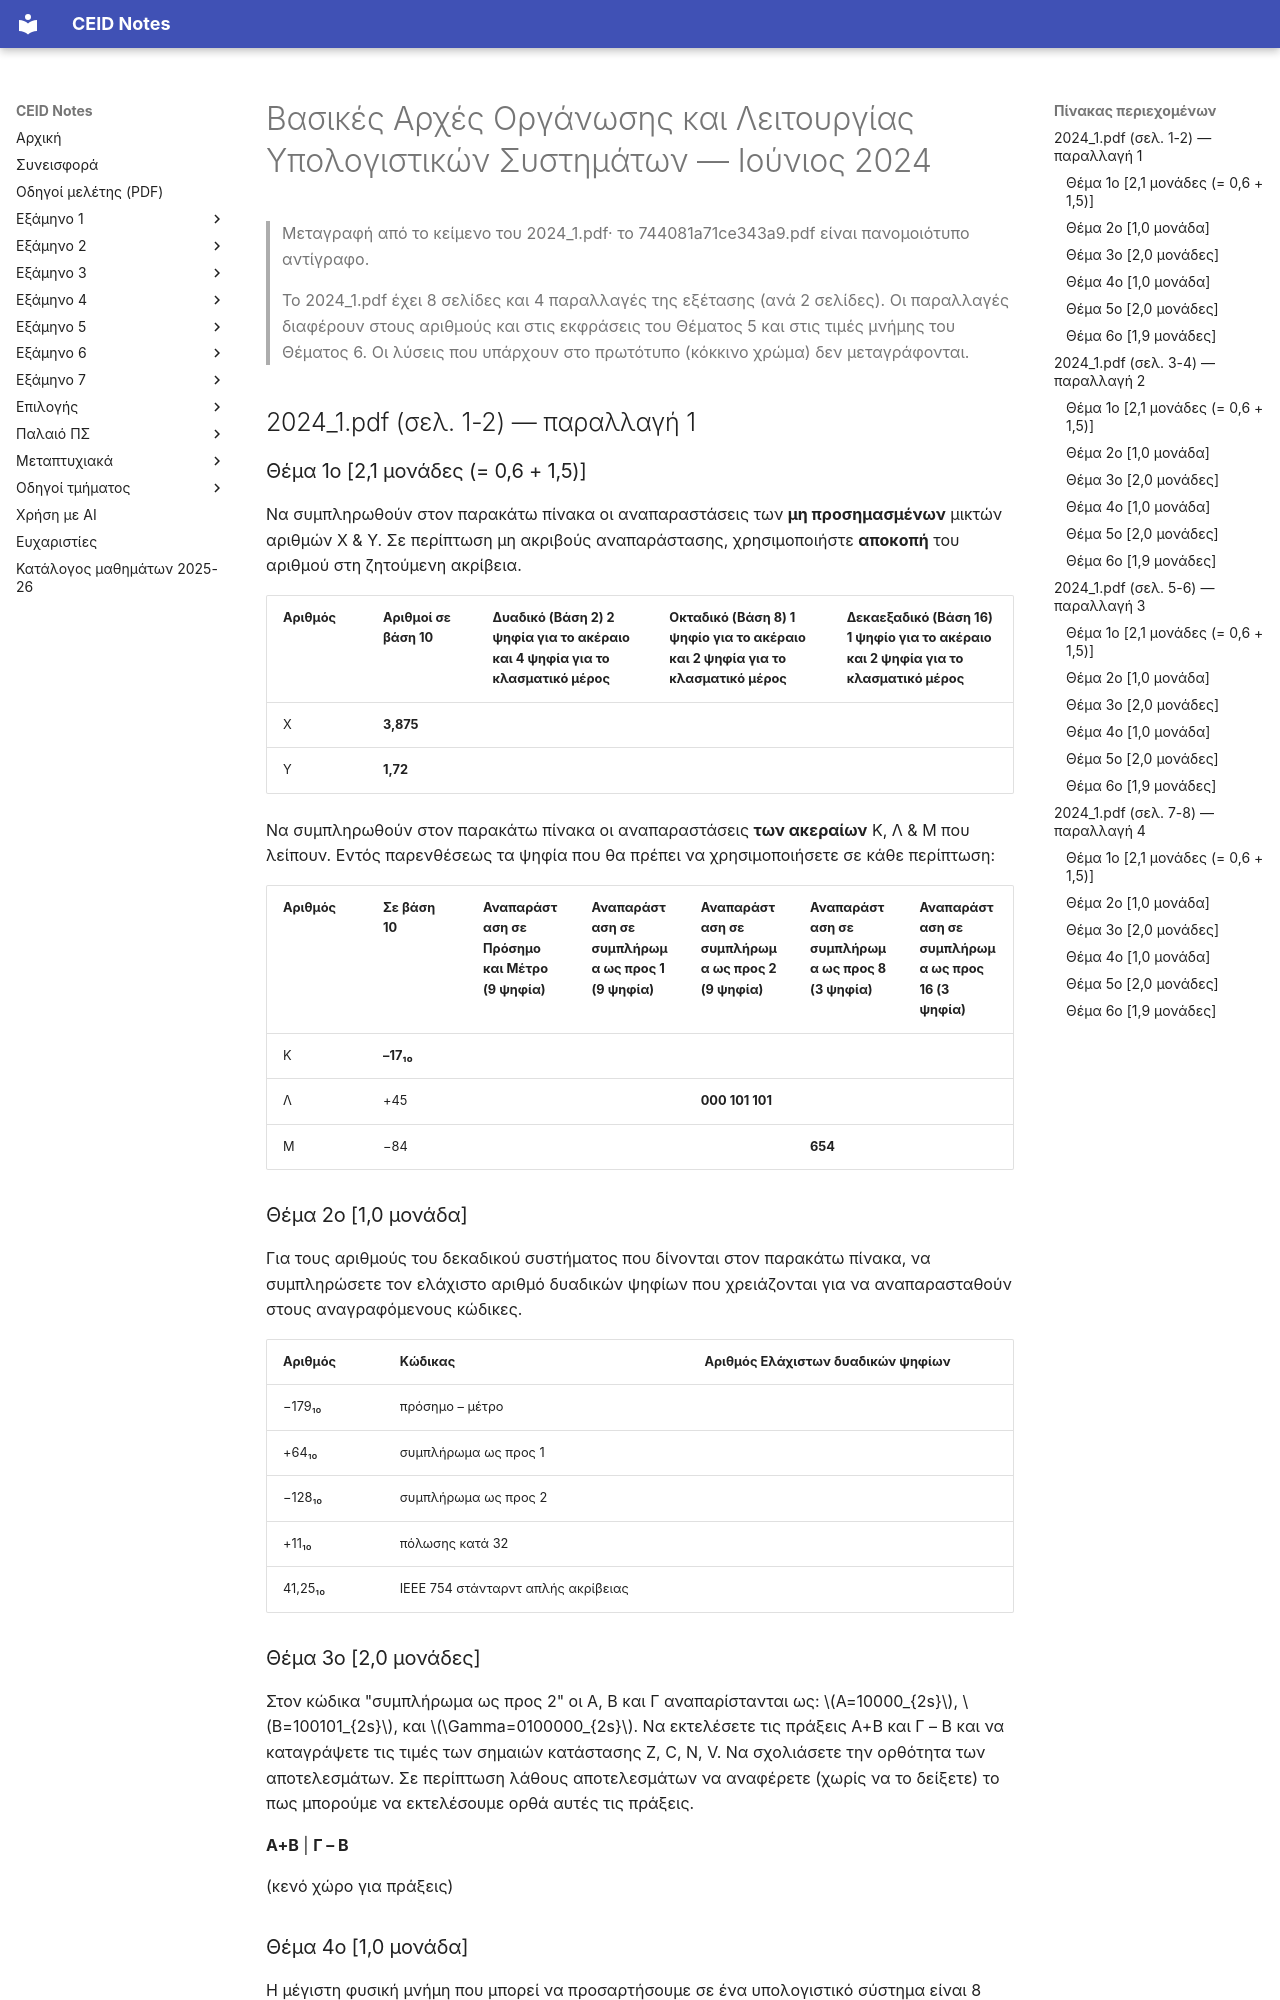

repository: kdngiorgos/ceid-notes · page: Semesters/Semester 1 (1ο Εξάμηνο)/Βασικές Αρχές Οργάνωσης και Λειτουργίας Υπολογιστικών Συστημάτων - CEID_22Y104/Previous Exams/2024-06.html · generator: mkdocs

---
course: CEID_22Y104
session: 2024-06
label: Ιούνιος 2024
sources:
- 2024_1.pdf
- 744081a71ce343a9.pdf
format: open
duration_min: null
notes: "Το 744081a71ce343a9.pdf είναι πανομοιότυπο αρχείο με το 2024_1.pdf (ίδιο md5). Η ημερομηνία προκύπτει από τη συζήτηση στο Discord (εξέταση 19/6/2024). Το 2024_1.pdf περιέχει 4 παραλλαγές της ίδιας εξέτασης (σελ. 1-2, 3-4, 5-6, 7-8)· μεταγράφονται και οι τέσσερις στο ίδιο αρχείο. Οι λύσεις (κόκκινο χρώμα στο πρωτότυπο) δεν μεταγράφονται. Οι έντονες έτοιμες τιμές μέσα στους πίνακες (π.χ. το συμπλήρωμα ως προς 2 του Λ) είναι μαύρες στο πρωτότυπο και μεταγράφονται ως μέρος της εκφώνησης."
transcription: verbatim
solutions: ai-unverified
---
# Βασικές Αρχές Οργάνωσης και Λειτουργίας Υπολογιστικών Συστημάτων — Ιούνιος 2024

> Μεταγραφή από το κείμενο του 2024_1.pdf· το 744081a71ce343a9.pdf είναι πανομοιότυπο αντίγραφο.
>
> Το 2024_1.pdf έχει 8 σελίδες και 4 παραλλαγές της εξέτασης (ανά 2 σελίδες). Οι παραλλαγές διαφέρουν στους αριθμούς και στις εκφράσεις του Θέματος 5 και στις τιμές μνήμης του Θέματος 6. Οι λύσεις που υπάρχουν στο πρωτότυπο (κόκκινο χρώμα) δεν μεταγράφονται.

## 2024_1.pdf (σελ. 1-2) — παραλλαγή 1

### Θέμα 1ο [2,1 μονάδες (= 0,6 + 1,5)]

Να συμπληρωθούν στον παρακάτω πίνακα οι αναπαραστάσεις των **μη προσημασμένων** μικτών αριθμών X & Y. Σε περίπτωση μη ακριβούς αναπαράστασης, χρησιμοποιήστε **αποκοπή** του αριθμού στη ζητούμενη ακρίβεια.

| Αριθμός | Αριθμοί σε βάση 10 | Δυαδικό (Βάση 2) 2 ψηφία για το ακέραιο και 4 ψηφία για το κλασματικό μέρος | Οκταδικό (Βάση 8) 1 ψηφίο για το ακέραιο και 2 ψηφία για το κλασματικό μέρος | Δεκαεξαδικό (Βάση 16) 1 ψηφίο για το ακέραιο και 2 ψηφία για το κλασματικό μέρος |
|---|---|---|---|---|
| Χ | **3,875** | | | |
| Υ | **1,72** | | | |

Να συμπληρωθούν στον παρακάτω πίνακα οι αναπαραστάσεις **των ακεραίων** Κ, Λ & M που λείπουν. Εντός παρενθέσεως τα ψηφία που θα πρέπει να χρησιμοποιήσετε σε κάθε περίπτωση:

| Αριθμός | Σε βάση 10 | Αναπαράσταση σε Πρόσημο και Μέτρο (9 ψηφία) | Αναπαράσταση σε συμπλήρωμα ως προς 1 (9 ψηφία) | Αναπαράσταση σε συμπλήρωμα ως προς 2 (9 ψηφία) | Αναπαράσταση σε συμπλήρωμα ως προς 8 (3 ψηφία) | Αναπαράσταση σε συμπλήρωμα ως προς 16 (3 ψηφία) |
|---|---|---|---|---|---|---|
| Κ | **–17₁₀** | | | | | |
| Λ | +45 | | | **000 101 101** | | |
| Μ | −84 | | | | **654** | |

### Θέμα 2ο [1,0 μονάδα]

Για τους αριθμούς του δεκαδικού συστήματος που δίνονται στον παρακάτω πίνακα, να συμπληρώσετε τον ελάχιστο αριθμό δυαδικών ψηφίων που χρειάζονται για να αναπαρασταθούν στους αναγραφόμενους κώδικες.

| Αριθμός | Κώδικας | Αριθμός Ελάχιστων δυαδικών ψηφίων |
|---|---|---|
| −179₁₀ | πρόσημο – μέτρο | |
| +64₁₀ | συμπλήρωμα ως προς 1 | |
| −128₁₀ | συμπλήρωμα ως προς 2 | |
| +11₁₀ | πόλωσης κατά 32 | |
| 41,25₁₀ | ΙΕΕΕ 754 στάνταρντ απλής ακρίβειας | |
